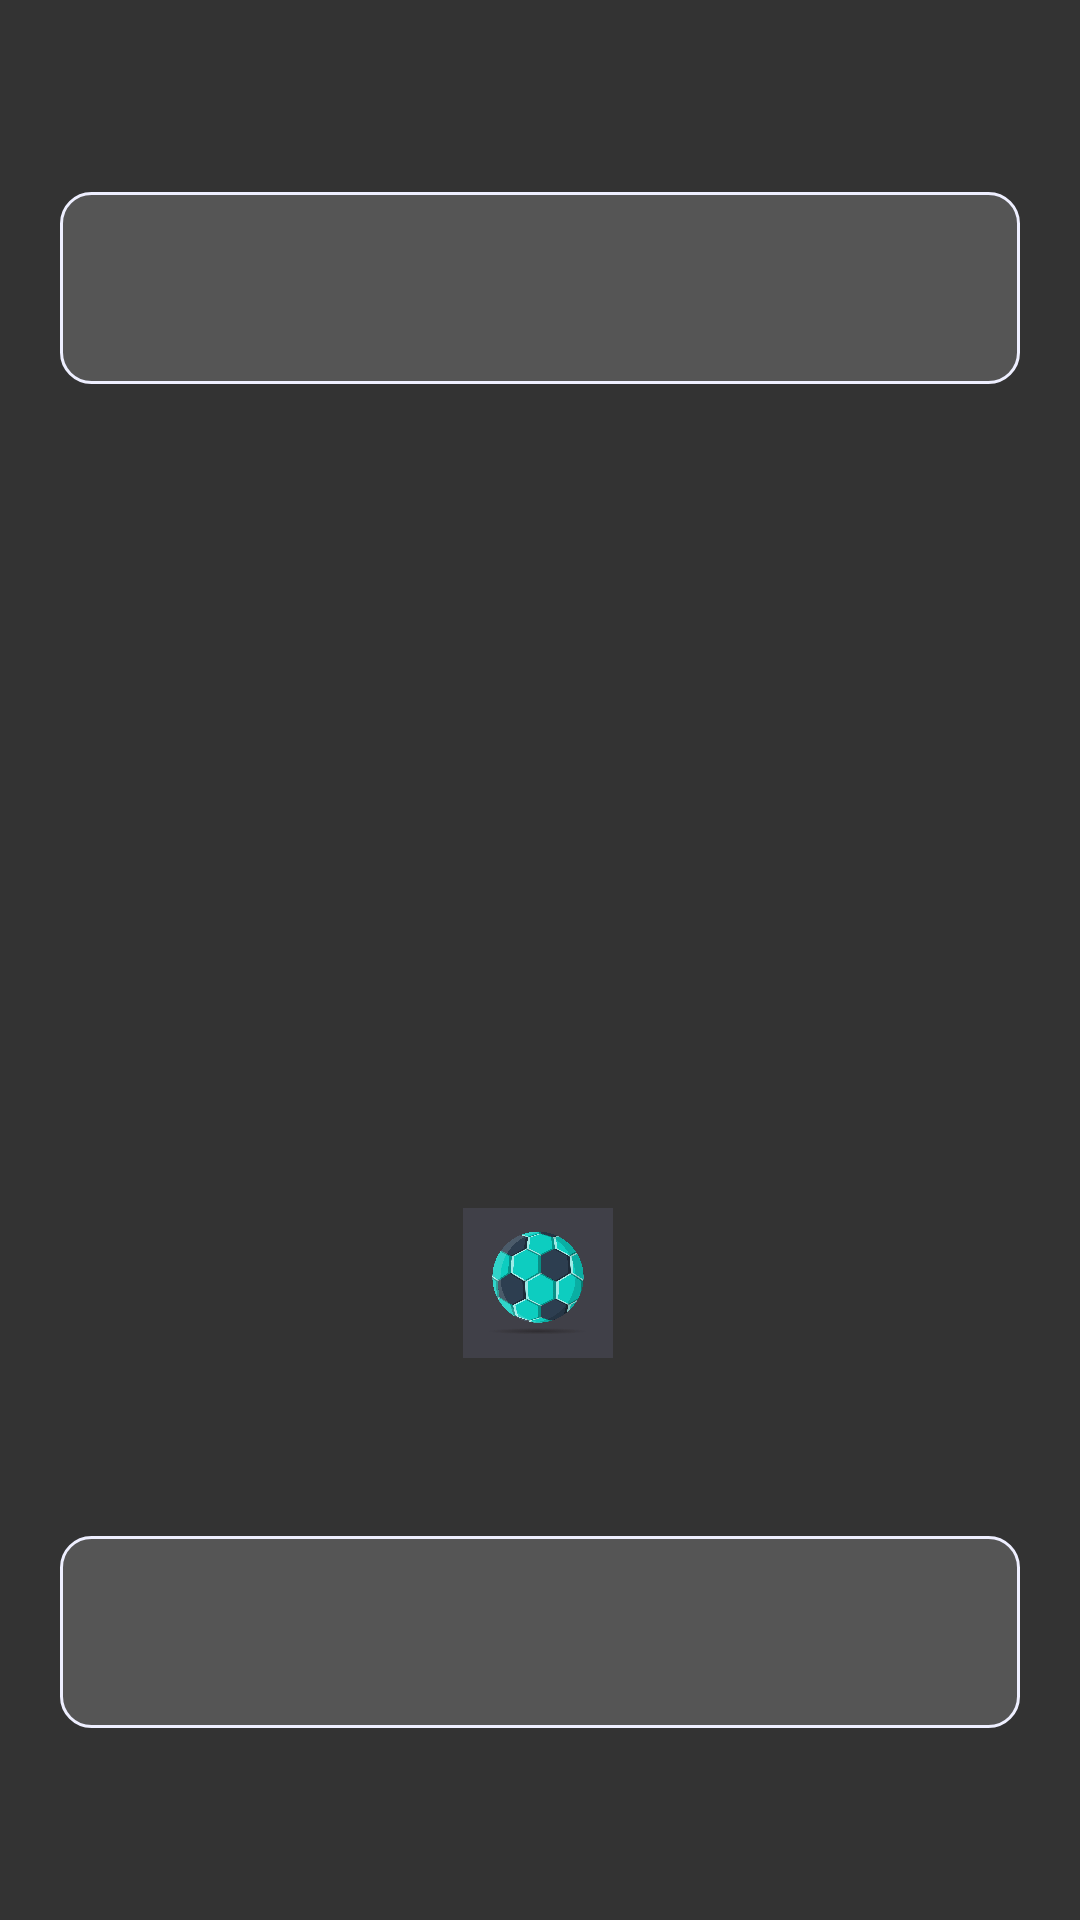

Here is an Android app screen rendered from its layout file. Give the layout XML and the strings, colors and styles it references.
<!-- AndroidManifest.xml: application theme Theme.Project_soccer_app -->
<!-- res/layout/fragment_minigame.xml -->
<?xml version="1.0" encoding="utf-8"?>
<layout xmlns:android="http://schemas.android.com/apk/res/android"
    xmlns:app="http://schemas.android.com/apk/res-auto"
    xmlns:tools="http://schemas.android.com/tools">
    <LinearLayout
        android:layout_width="match_parent"
        android:layout_height="match_parent"
        android:orientation="vertical"
        android:background="#333333"
        android:weightSum= "10">

        <LinearLayout
            android:layout_width="match_parent"
            android:layout_marginHorizontal="20dp"
            android:layout_height="0dp"
            android:layout_weight="1">
        </LinearLayout>

        <LinearLayout
            android:layout_width="match_parent"
            android:layout_marginHorizontal="20dp"
            android:layout_height="0dp"
            android:layout_weight="1"
            android:background="@drawable/round_background">
        </LinearLayout>

        <LinearLayout
            android:layout_width="match_parent"
            android:layout_marginHorizontal="20dp"
            android:layout_height="0dp"
            android:layout_weight="6"
            android:background="@drawable/gate">

            <androidx.constraintlayout.widget.ConstraintLayout
                android:layout_width="match_parent"
                android:layout_height="match_parent">

                <ImageView
                    android:id = "@+id/ball"
                    android:layout_width="50dp"
                    android:layout_height="50dp"
                    android:src="@drawable/ball"
                    app:layout_constraintBottom_toBottomOf="parent"
                    app:layout_constraintEnd_toEndOf="parent"
                    app:layout_constraintHorizontal_bias="0.498"
                    app:layout_constraintStart_toStartOf="parent"
                    app:layout_constraintTop_toTopOf="parent"
                    app:layout_constraintVertical_bias="0.822" />

                <ImageView
                    android:id="@+id/minigame_goolkeeper"
                    android:layout_width="50dp"
                    android:layout_height="50dp"
                    android:src="@drawable/up_arrow"
                    app:layout_constraintBottom_toBottomOf="parent"
                    app:layout_constraintEnd_toEndOf="parent"
                    app:layout_constraintHorizontal_bias="0.5"
                    app:layout_constraintStart_toStartOf="parent"
                    app:layout_constraintTop_toTopOf="parent"
                    app:layout_constraintVertical_bias="0.375" />

            </androidx.constraintlayout.widget.ConstraintLayout>
        </LinearLayout>

        <LinearLayout
            android:layout_width="match_parent"
            android:layout_marginHorizontal="20dp"
            android:layout_height="0dp"
            android:layout_weight="1"
            android:background="@drawable/round_background">
        </LinearLayout>



    </LinearLayout>
</layout>
<!-- resources referenced by this layout -->
<resources>
  <!-- drawable ball: jpg bitmap (drawable, 130753 bytes) -->
  <!-- drawable round_background (drawable) -->
  <?xml version="1.0" encoding="utf-8"?>
  <shape xmlns:android="http://schemas.android.com/apk/res/android"
      android:shape="rectangle" >
      <solid android:color="#555555"/>
      <corners
          android:bottomLeftRadius="10dp"
          android:bottomRightRadius="10dp"
          android:topLeftRadius="10dp"
          android:topRightRadius="10dp"/>
      <stroke
          android:width="1dp"
          android:color="#EEEFFF"/>
  </shape>
  <style name="Theme.Project_soccer_app" parent="Theme.MaterialComponents.Light.NoActionBar">
          
          <item name="colorPrimary">@color/purple_500</item>
          <item name="colorPrimaryVariant">@color/purple_700</item>
          <item name="colorOnPrimary">@color/white</item>
          
          <item name="colorSecondary">@color/teal_200</item>
          <item name="colorSecondaryVariant">@color/teal_700</item>
          <item name="colorOnSecondary">@color/black</item>
          
          <item name="android:statusBarColor" tools:targetApi="l">?attr/colorPrimaryVariant</item>
          
      </style>
  <!-- not gathered from this repository: default colours our renderer supplied (Android Studio template values) -->
  <color name="purple_500">#FF6200EE</color>
  <color name="purple_700">#FF3700B3</color>
  <color name="teal_200">#FF03DAC5</color>
  <color name="teal_700">#FF018786</color>
  <color name="black">#FF000000</color>
  <color name="white">#FFFFFFFF</color>
</resources>
